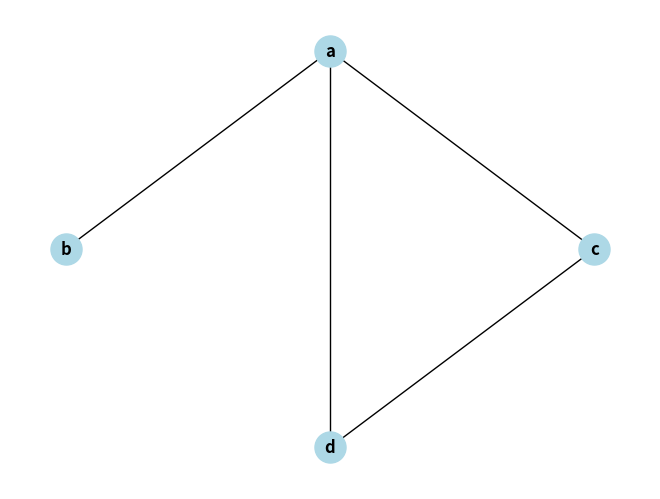

Here is the Python script that generated this plot:
import matplotlib.pyplot as plt
import networkx as nx


class Graph:
    def __init__(self):
        self.graph = {}

    def add_edge(self, u, v):
        if u in self.graph:
            self.graph[u].append(v)
        else:
            self.graph[u] = [v]

    def print_graph(self):
        for node, neighbors in self.graph.items():
            print(f"{node} -> {', '.join(neighbors)}")

# Generar el grafo
g = Graph()
g.add_edge('a', 'b')
g.add_edge('a', 'c')
g.add_edge('a', 'd')
g.add_edge('c', 'd')

# imprimir el grafo
g.print_graph()

G = nx.Graph()

G.add_node('a')
G.add_node('b')
G.add_node('c')
G.add_node('d')

G.add_edge('a', 'b')
G.add_edge('a', 'c')
G.add_edge('a', 'd')
G.add_edge('c', 'd')

pos = {'a': (0, 0), 'b': (-1, -1), 'c': (1, -1), 'd': (0, -2)}
nx.draw(G, pos, with_labels=True, node_size=500, node_color='lightblue', font_size=12, font_weight='bold')
plt.show()
